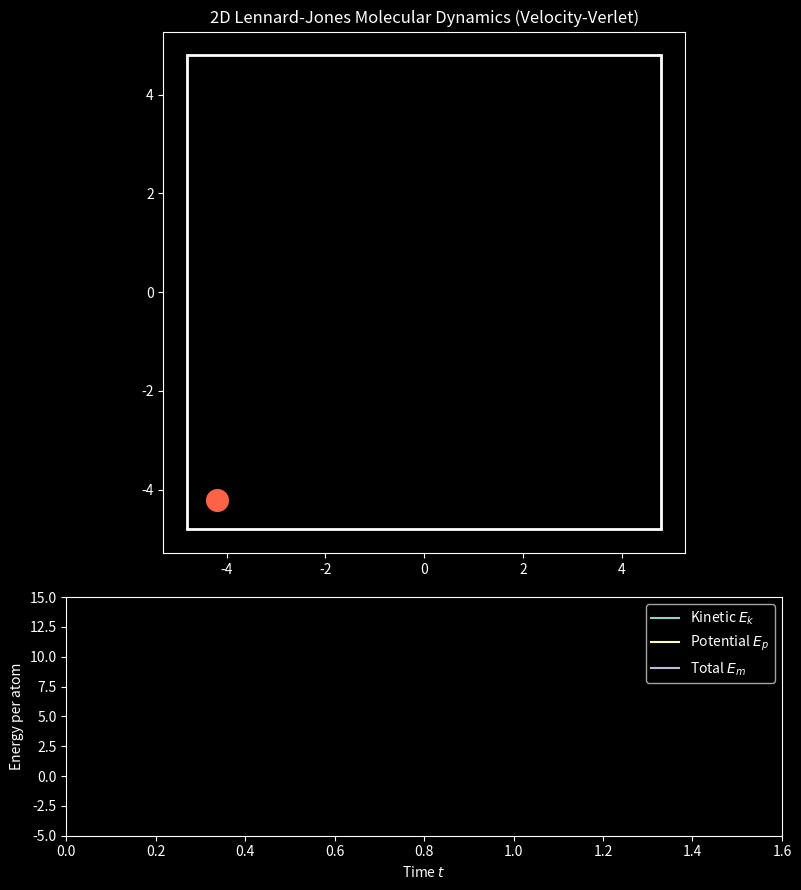

The matplotlib source for this figure: (Note: this script raises an exception after producing the figure.)
"""
2D Lennard-Jones Fluid Molecular Dynamics Simulation
Integrates equations of motion for N = 64 particles in a reflective box
using the Velocity-Verlet algorithm, with optional uniform gravity and
real-time tracking of kinetic, potential, and total mechanical energies.
"""

import os
import numpy as np
import matplotlib.pyplot as plt
import matplotlib.animation as animation


def compute_forces(positions: np.ndarray, gravity: np.ndarray) -> np.ndarray:
    """Compute pairwise Lennard-Jones forces plus external gravitational field."""
    n_atoms = positions.shape[0]
    forces = np.zeros_like(positions)
    forces[:, :] += gravity
    max_force = 1000.0  # Force clamping to prevent numerical blow-up at short range

    for i in range(n_atoms - 1):
        for j in range(i + 1, n_atoms):
            dr = positions[i] - positions[j]
            r2 = max(float(dr.dot(dr)), 0.01)
            inv_r6 = r2**-3
            f_mag = min((48.0 / r2) * (inv_r6 - 0.5) * inv_r6, max_force)
            f_ij = f_mag * dr
            forces[i] += f_ij
            forces[j] -= f_ij

    return forces


def kinetic_energy(velocities: np.ndarray) -> float:
    """Compute total kinetic energy (unit mass m = 1)."""
    return 0.5 * float(np.sum(velocities**2))


def potential_energy(positions: np.ndarray, gravity: np.ndarray) -> float:
    """Compute total Lennard-Jones + gravitational potential energy."""
    n_atoms = positions.shape[0]
    e_pot = 0.0

    for i in range(n_atoms - 1):
        for j in range(i + 1, n_atoms):
            dr = positions[i] - positions[j]
            r2 = float(np.sum(dr**2))
            if r2 > 0.0:
                inv_r6 = (1.0 / r2) ** 3
                e_pot += 4.0 * (inv_r6**2 - inv_r6)

    # Gravitational potential energy U_g = - m * (g . r)
    e_pot -= float(np.sum(positions @ gravity))
    return e_pot


def velocity_verlet_step(
    positions: np.ndarray,
    velocities: np.ndarray,
    forces: np.ndarray,
    dt: float,
    n_steps: int,
    box_limit: float,
    gravity: np.ndarray,
) -> np.ndarray:
    """Advance system by n_steps using Velocity-Verlet with elastic reflective walls."""
    dim = positions.shape[1]
    for _ in range(n_steps):
        velocities += 0.5 * dt * forces
        positions += dt * velocities

        for d in range(dim):
            hit_max = positions[:, d] > box_limit
            hit_min = positions[:, d] < -box_limit
            velocities[hit_max, d] *= -1.0
            velocities[hit_min, d] *= -1.0
            positions[hit_max, d] = box_limit
            positions[hit_min, d] = -box_limit

        forces = compute_forces(positions, gravity)
        velocities += 0.5 * dt * forces

    return forces


def run_simulation(enable_gravity: bool = True, save_gif: bool = True):
    dim = 2
    n_atoms = 64
    a0 = 1.2
    lattice_side = int(n_atoms**0.5 + 0.99)
    r_atom = 0.3
    target_temp = 2.0
    v_init = np.sqrt(target_temp)
    dt = 0.002
    n_iter = 800
    fast_steps = 5
    box_limit = (lattice_side * a0) / 2.0

    gravity = np.array([0.0, -5.0 if enable_gravity else 0.0])

    # Initialize square lattice positions and zero-momentum Maxwell-Boltzmann velocities
    positions = np.zeros((n_atoms, dim))
    for i in range(n_atoms):
        for k in range(dim):
            coord = (i // lattice_side**k) % lattice_side
            positions[i, k] = (coord - (lattice_side - 1) * 0.5) * a0

    velocities = v_init * np.random.standard_normal((n_atoms, dim))
    velocities -= np.mean(velocities, axis=0)
    forces = compute_forces(positions, gravity)

    time_hist = []
    energy_hist = np.empty((0, 3))

    plt.style.use("dark_background")
    fig = plt.figure(figsize=(8, 9))
    gs = plt.GridSpec(3, 1)

    ax = fig.add_subplot(
        gs[:2, 0],
        xlim=(-box_limit * 1.1, box_limit * 1.1),
        ylim=(-box_limit * 1.1, box_limit * 1.1),
        aspect="equal",
    )
    ax.add_patch(
        plt.Rectangle(
            (-box_limit, -box_limit),
            2 * box_limit,
            2 * box_limit,
            linewidth=2,
            edgecolor="white",
            facecolor="none",
        )
    )
    ax.set_title("2D Lennard-Jones Molecular Dynamics (Velocity-Verlet)")
    atoms_plot = ax.plot(
        [], [], marker="o", color="tomato", linestyle="None", ms=r_atom * 250 / box_limit
    )

    y_min_e = -5 if enable_gravity else -3
    ax_e = fig.add_subplot(gs[-1, 0], xlim=(0, n_iter * dt), ylim=(y_min_e, 15))
    energy_curves = ax_e.plot([], [], [], [], [], [])
    ax_e.set_xlabel("Time $t$")
    ax_e.set_ylabel("Energy per atom")
    ax_e.legend(["Kinetic $E_k$", "Potential $E_p$", "Total $E_m$"], loc="upper right")
    plt.tight_layout()

    def animate(frame: int):
        nonlocal forces, energy_hist
        if frame > 0:
            forces = velocity_verlet_step(
                positions, velocities, forces, dt, fast_steps, box_limit, gravity
            )
        for a in range(n_atoms):
            atoms_plot[a].set_data([positions[a, 0]], [positions[a, 1]])

        t_curr = frame * fast_steps * dt
        time_hist.append(t_curr)
        ek = kinetic_energy(velocities) / n_atoms
        ep = potential_energy(positions, gravity) / n_atoms
        energy_hist = np.append(energy_hist, [[ek, ep, ek + ep]], axis=0)

        for k in range(3):
            energy_curves[k].set_data(time_hist, energy_hist[:, k])

        return atoms_plot + energy_curves

    n_frames = n_iter // fast_steps + 1
    ani = animation.FuncAnimation(
        fig, animate, frames=n_frames, blit=True, interval=1, repeat=False
    )

    os.makedirs("figures", exist_ok=True)
    if save_gif:
        print("Saving animation to figures/lennard_jones_2d.gif ...")
        ani.save("figures/lennard_jones_2d.gif", writer=animation.PillowWriter(fps=30))

    plt.savefig("figures/lennard_jones_2d_final.png", dpi=200)
    plt.show()


if __name__ == "__main__":
    run_simulation(enable_gravity=True, save_gif=True)
